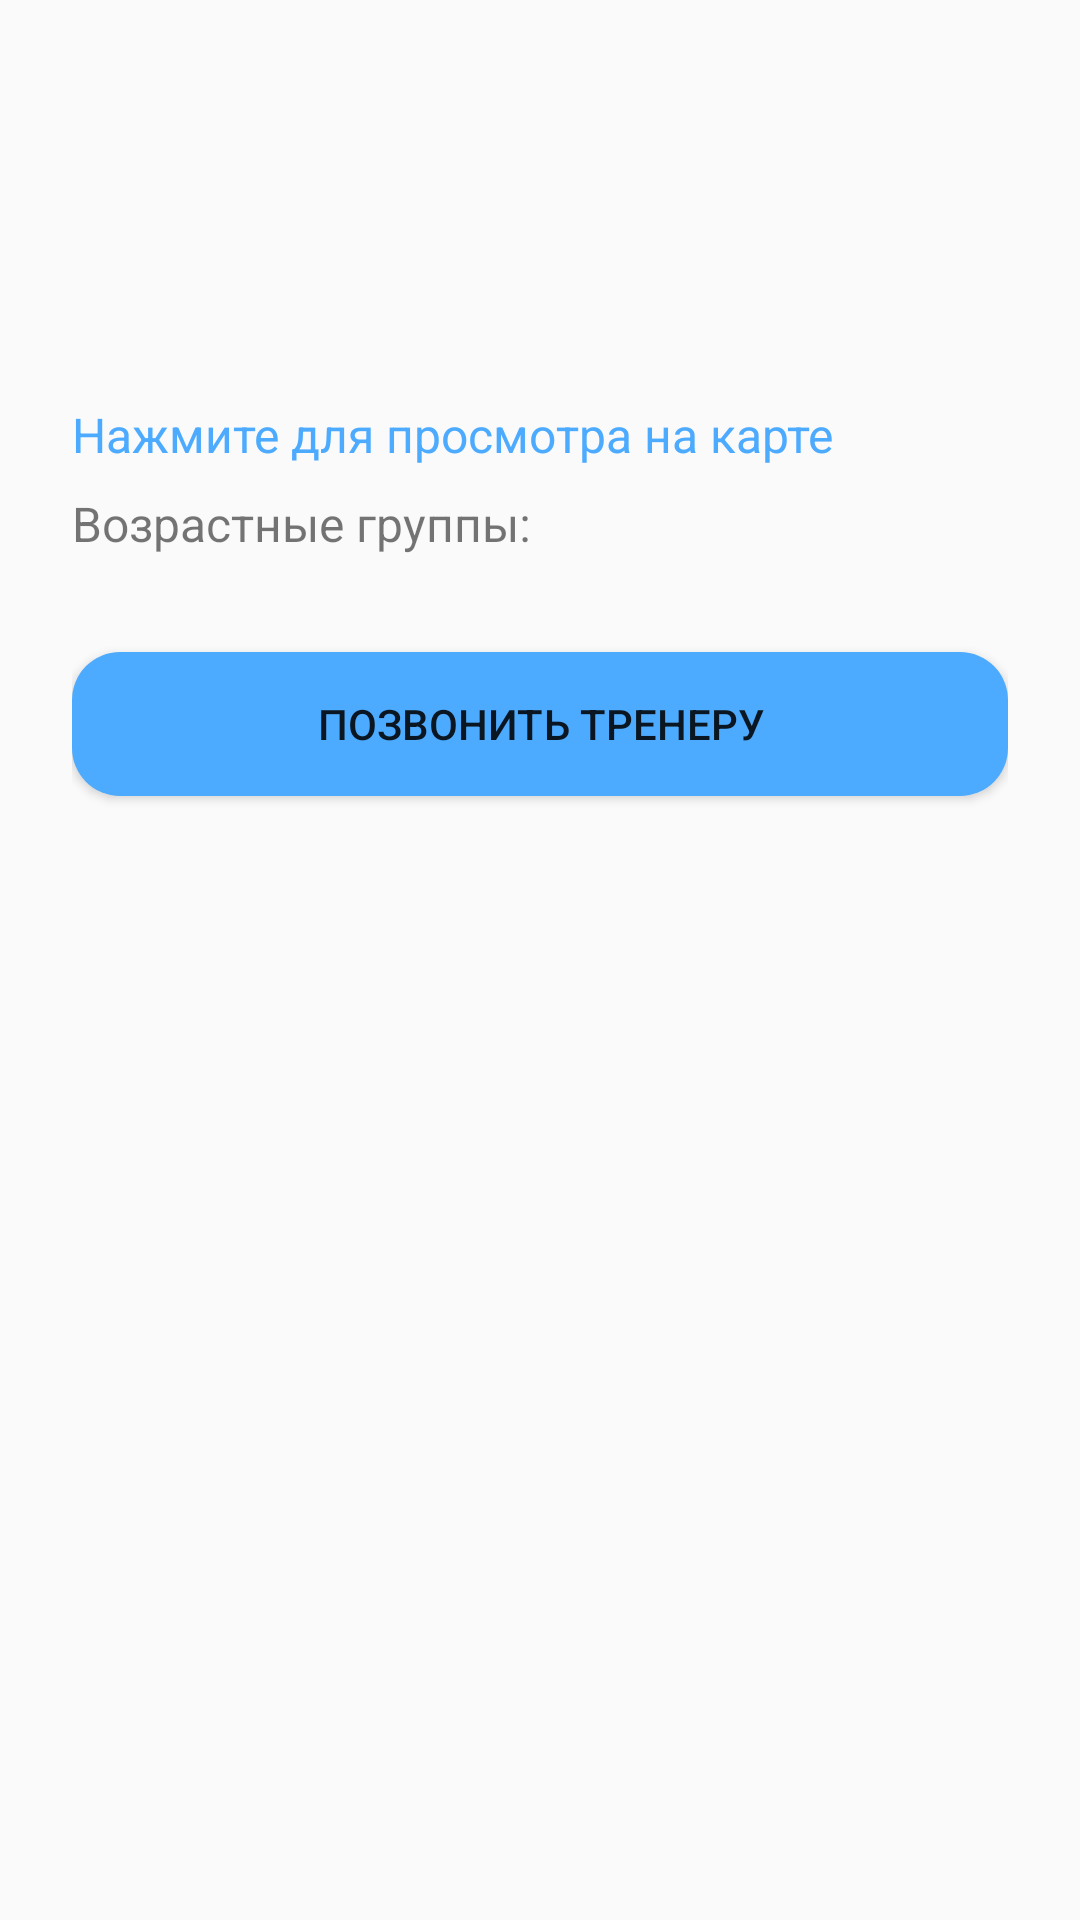

This screen was rendered from an Android layout file. Write that file and the resources it references.
<!-- AndroidManifest.xml: application theme Theme.AppCompat.Light.NoActionBar -->
<!-- res/layout/activity_detail.xml -->
<?xml version="1.0" encoding="utf-8"?>
<LinearLayout xmlns:android="http://schemas.android.com/apk/res/android"
    android:layout_width="match_parent"
    android:layout_height="match_parent"
    android:orientation="vertical"
    android:padding="24dp">

    <TextView
        android:id="@+id/detailOrg"
        android:layout_width="wrap_content"
        android:layout_height="wrap_content"
        android:textSize="22sp"
        android:textStyle="bold" />

    <TextView
        android:id="@+id/detailCoach"
        android:layout_width="wrap_content"
        android:layout_height="wrap_content"
        android:layout_marginTop="16dp"
        android:textSize="16sp" />

    <TextView
        android:id="@+id/detailSchedule"
        android:layout_width="wrap_content"
        android:layout_height="wrap_content"
        android:layout_marginTop="8dp"
        android:textStyle="italic" />

    <TextView
        android:id="@+id/detailAddress"
        android:layout_width="wrap_content"
        android:layout_height="wrap_content"
        android:layout_marginTop="16dp"
        android:text="Нажмите для просмотра на карте"
        android:textColor="#4dabff"
        android:textSize="16sp" />

    <TextView
        android:id="@+id/detailAgeGroups"
        android:layout_width="match_parent"
        android:layout_height="wrap_content"
        android:layout_marginTop="8dp"
        android:text="Возрастные группы: "
        android:textSize="16sp" />

    <Button
        android:id="@+id/btnCall"
        android:layout_width="match_parent"
        android:layout_height="wrap_content"
        android:layout_marginTop="32dp"
        android:backgroundTint="#4DABFF"
        android:text="Позвонить тренеру"
        android:background="@drawable/rounded_button"/>

</LinearLayout>
<!-- resources referenced by this layout -->
<resources>
  <!-- drawable rounded_button (drawable) -->
  <?xml version="1.0" encoding="utf-8"?>
  <shape xmlns:android="http://schemas.android.com/apk/res/android"
      android:shape="rectangle">
      <solid android:color="#4DABFF" />
      <corners android:radius="16dp" />
  </shape>
</resources>
